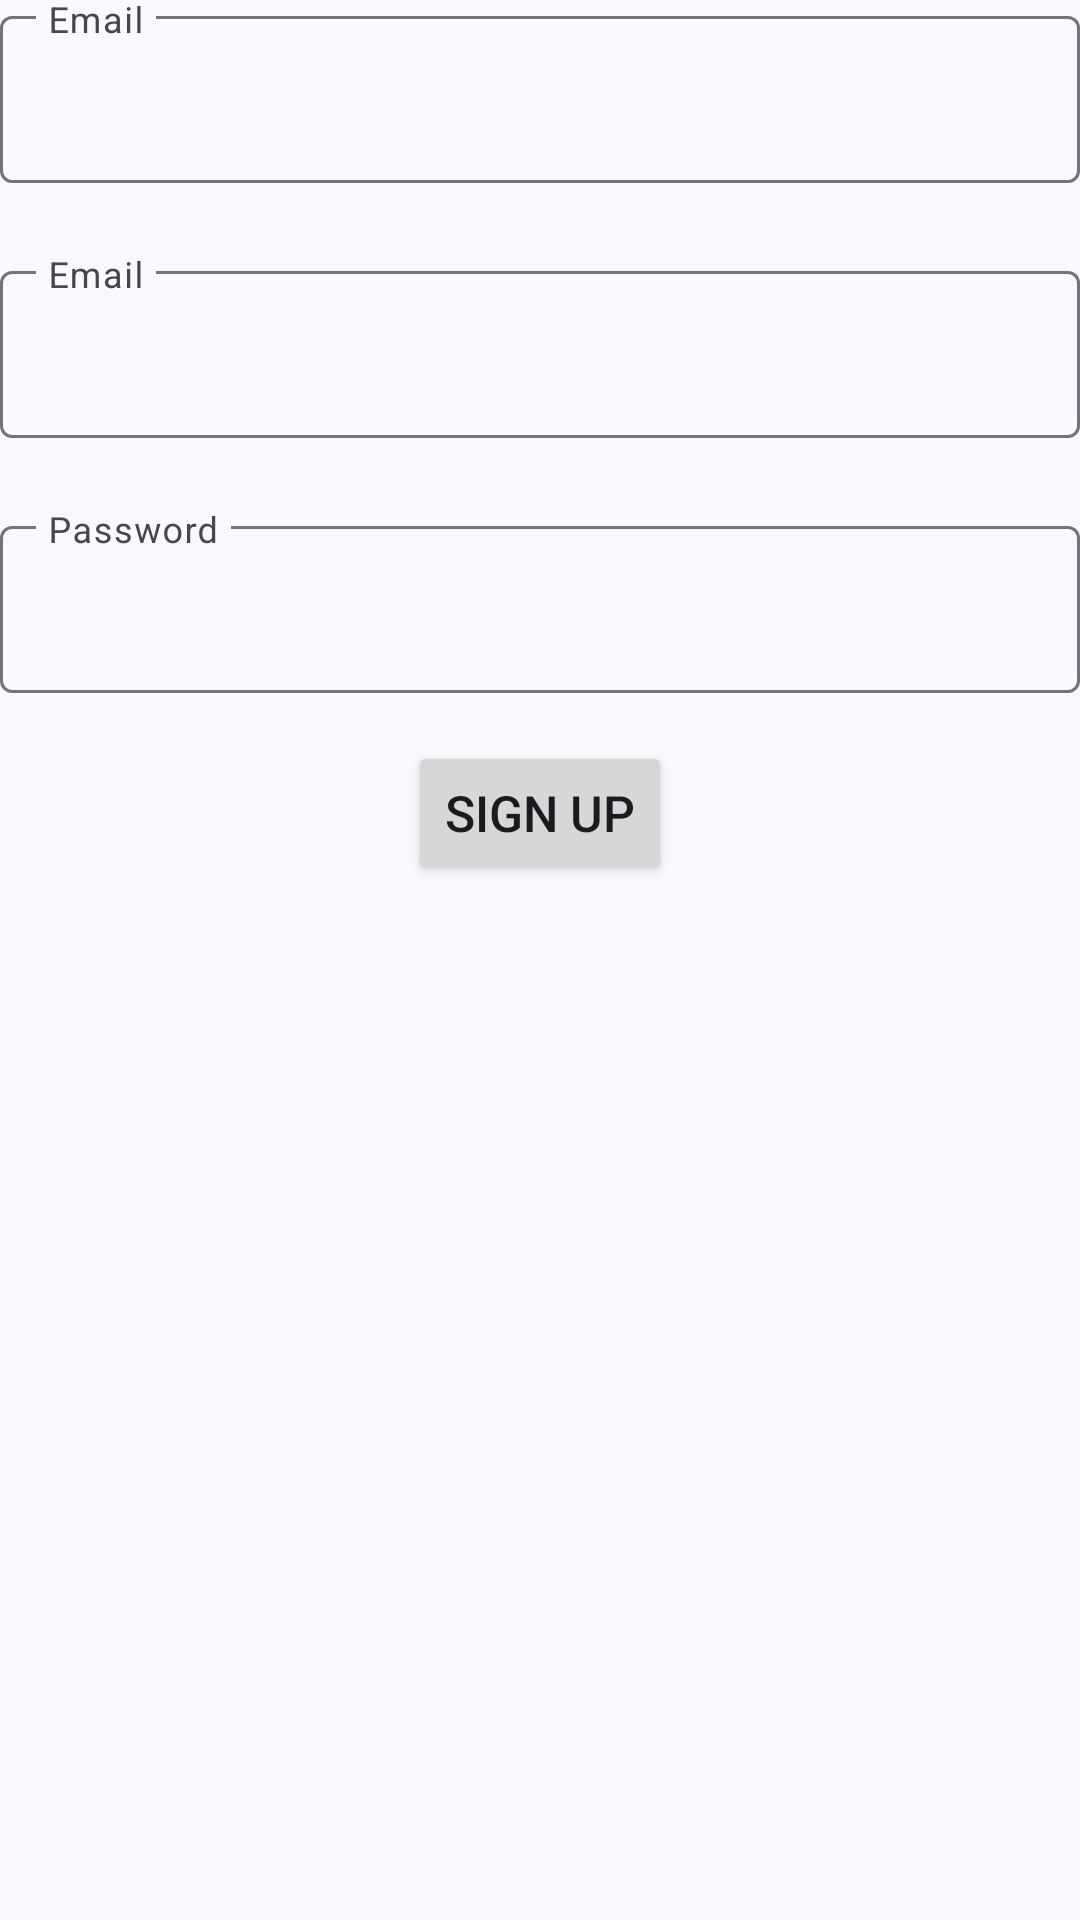

The Android layout XML behind this screen, and the referenced resources:
<!-- AndroidManifest.xml: application theme Theme.Material3.DynamicColors.DayNight.NoActionBar -->
<!-- res/layout/sign_up.xml -->
<?xml version="1.0" encoding="utf-8"?>
<LinearLayout xmlns:android="http://schemas.android.com/apk/res/android"
    xmlns:app="http://schemas.android.com/apk/res-auto"
    android:layout_width="match_parent"
    android:layout_height="match_parent"
    android:layout_marginTop="32dp"
    android:orientation="vertical">

    <com.google.android.material.textfield.TextInputLayout
        android:id="@+id/username_layout"
        android:layout_width="match_parent"
        android:layout_height="wrap_content"
        android:layout_gravity="center"
        android:layout_marginBottom="24dp"
        android:gravity="center"
        android:hint="Email"
        app:expandedHintEnabled="false"
        app:startIconDrawable="@drawable/outline_person">

        <com.google.android.material.textfield.TextInputEditText
            android:id="@+id/username"
            android:layout_width="match_parent"
            android:layout_height="wrap_content"
            android:inputType="textEmailAddress"
            android:maxLines="1" />
    </com.google.android.material.textfield.TextInputLayout>

    <com.google.android.material.textfield.TextInputLayout
        android:id="@+id/email_layout"
        android:layout_width="match_parent"
        android:layout_height="wrap_content"
        android:layout_gravity="center"
        android:layout_marginBottom="24dp"
        android:gravity="center"
        android:hint="Email"
        app:expandedHintEnabled="false"
        app:startIconDrawable="@drawable/outline_person">

        <com.google.android.material.textfield.TextInputEditText
            android:id="@+id/email"
            android:layout_width="match_parent"
            android:layout_height="wrap_content"
            android:inputType="textEmailAddress"
            android:maxLines="1" />
    </com.google.android.material.textfield.TextInputLayout>

    <com.google.android.material.textfield.TextInputLayout
        android:id="@+id/password_layout"
        android:layout_width="match_parent"
        android:layout_height="wrap_content"
        android:gravity="center"
        android:hint="Password"
        app:expandedHintEnabled="false"
        app:startIconDrawable="@drawable/passkey">

        <com.google.android.material.textfield.TextInputEditText
            android:id="@+id/password"
            android:layout_width="match_parent"
            android:layout_height="wrap_content"
            android:inputType="textPassword"
            android:maxLines="1" />
    </com.google.android.material.textfield.TextInputLayout>

    <Button
        android:id="@+id/sign_up"
        android:layout_width="wrap_content"
        android:layout_height="wrap_content"
        android:layout_gravity="center"
        android:layout_marginTop="16dp"
        android:layout_marginBottom="24dp"
        android:autoSizeTextType="uniform"
        android:text="Sign Up" />
</LinearLayout>
<!-- resources referenced by this layout -->
<resources>
  <style name="Theme.Material3.DynamicColors.DayNight.NoActionBar" parent="Theme.Material3.DynamicColors.DayNight">
  		<item name="windowActionBar">false</item>
  		<item name="windowNoTitle">true</item>
  
  		<item name="android:statusBarColor">#00000000</item>
  	</style>
</resources>
